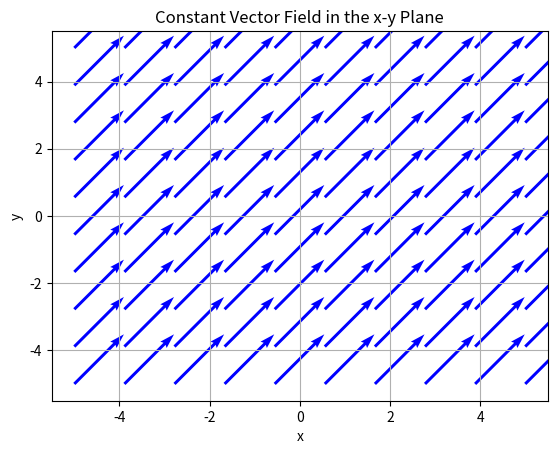

The script that saved this image:
import numpy as np
import matplotlib.pyplot as plt

a_x, a_y = 1, 1 

x, y = np.meshgrid(np.linspace(-5, 5, 10), np.linspace(-5, 5, 10))

plt.quiver(x, y, a_x, a_y, color='blue', scale=10)
plt.title("Constant Vector Field in the x-y Plane")
plt.xlabel("x")
plt.ylabel("y")
plt.grid()
plt.show()